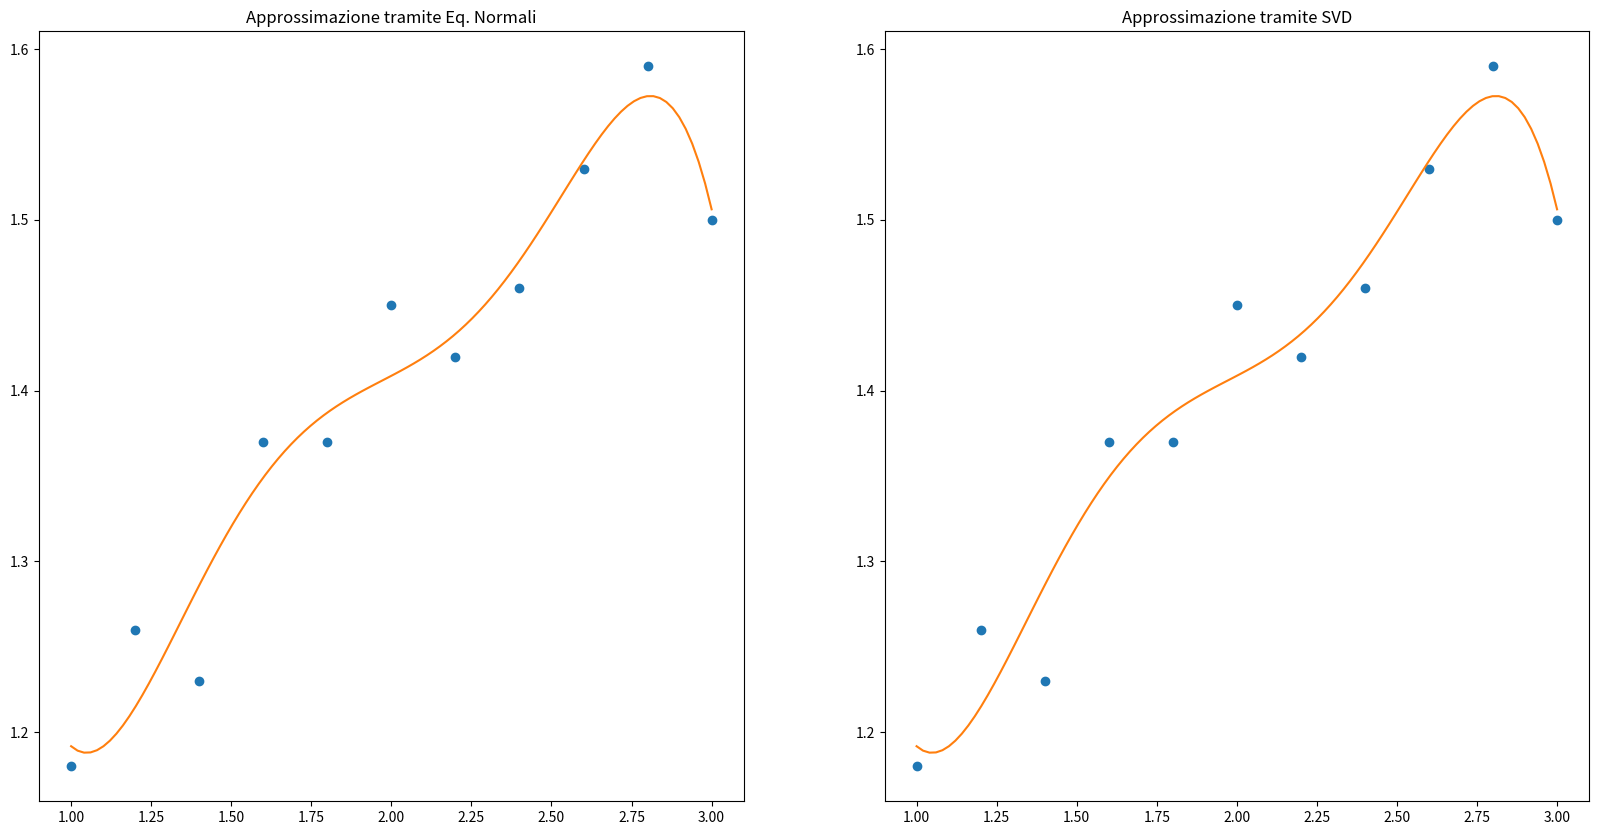
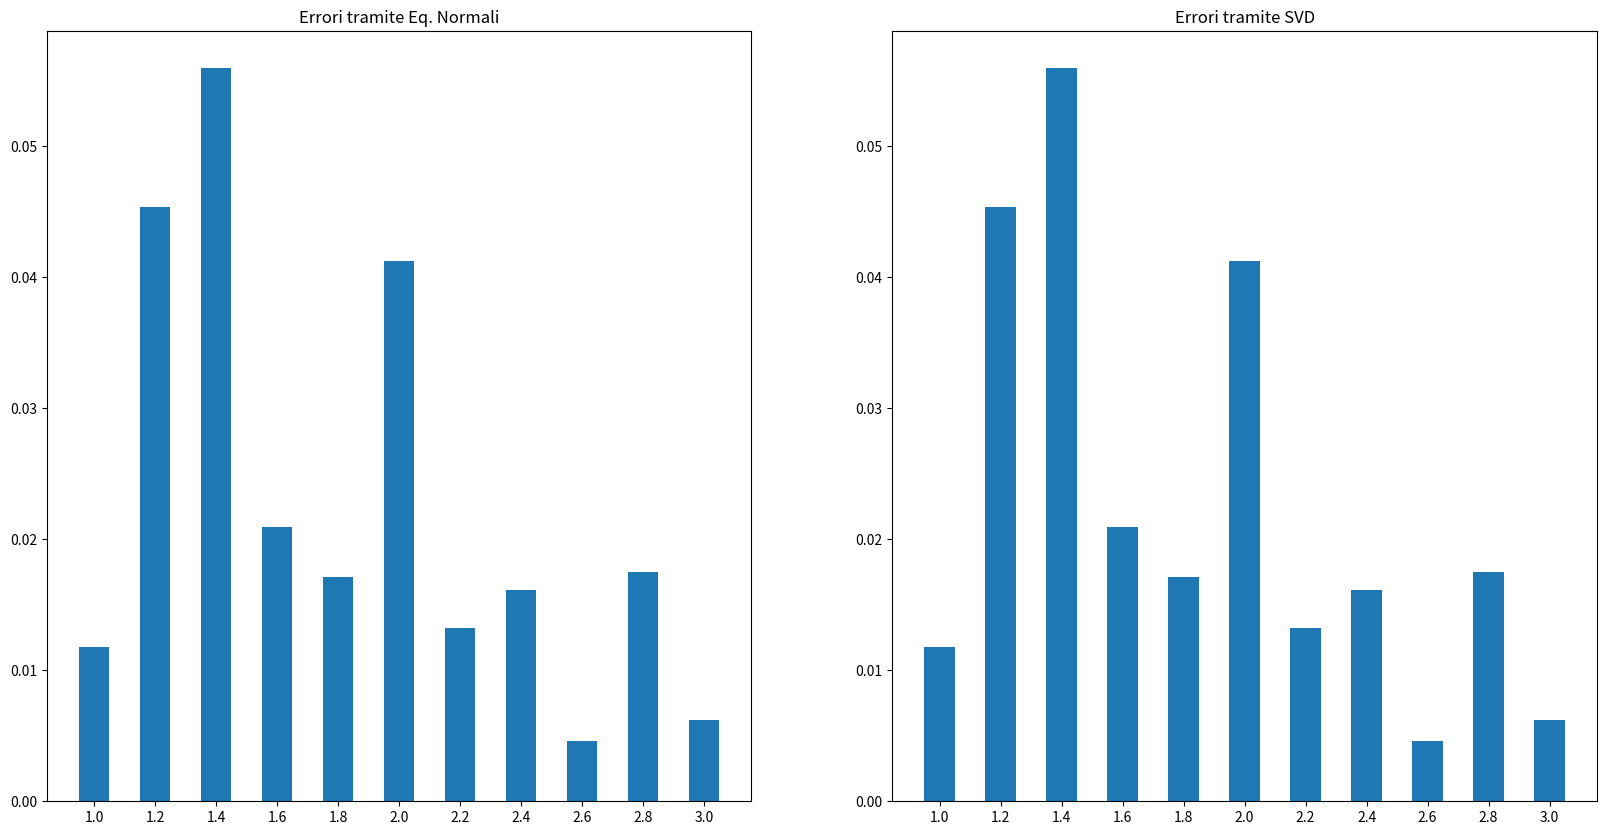

These figures' Python source, in order:
import numpy as np
import matplotlib.pyplot as plt
import scipy.linalg

n = 5# Grado del polinomio approssimante

# Punti da approssimare
x = np.array([1, 1.2, 1.4, 1.6, 1.8, 2, 2.2, 2.4, 2.6, 2.8, 3])
y = np.array([1.18, 1.26, 1.23, 1.37, 1.37, 1.45, 1.42, 1.46, 1.53, 1.59, 1.5])

# Numero di dati
m = x.size 

# Creazione della matrice del problema
A = np.zeros((m, n+1))

for i in range(0, m):
    row = []
    for j in range(0, n + 1):
        row.append(np.power(x[i], j))
    A[i] = row

''' Risoluzione tramite equazioni normali'''

# calcoliamo la matrice del sistema e il termine noto a parte
ATA = np.transpose(A)@A 
ATy = np.transpose(A)@y

# Risolvi con cholesky 
#L = scipy.linalg.cholesky(ATA, lower = True)
#alpha1 = scipy.linalg.solve(L, ATy)
#alpha_normali = scipy.linalg.solve(L.T, alpha1)

# Per ora risoluzione canonica in quanto Cholesky crasha per matrici troppo grandi
alpha_normali = scipy.linalg.solve(ATA, ATy)

'''Risoluzione tramite SVD'''

# Scomponi matrice con SVD
U, s, Vt = scipy.linalg.svd(A)

# Crea il vettore per i risultati
alpha_svd = np.zeros(s.shape)

# Itera tramite la risoluzione del problema con la moltiplicazione scomposta SVD
for i in range(n+1):
    ui=U[:,i] # Prendi iesima colonna di U
    vi = Vt[i,:] # Prendi iesima riga di v
    alpha_svd = alpha_svd + (np.dot(ui,y)*vi) / s[i]


'''CONFRONTO GRAFICO DEL POLINOMIO'''

# [redacted]
def p(alpha, x):
    m=x.size
    A = np.zeros((m, alpha.size))
    
    for i in range(0, m):
        row = []
        for j in range(0, n + 1):
            row.append(np.power(x[i], j))
        A[i] = row
        
    return A@alpha

# Domain
x_plot = np.linspace(1,3,100)

# Codomains
y_normali = p(alpha_normali, x_plot)
y_svd = p(alpha_svd, x_plot)

# Grafico con equazioni normali
plt.figure(figsize=(20, 10))
plt.subplot(1, 2, 1)
plt.plot(x,y,"o")
plt.plot(x_plot,y_normali)
plt.title('Approssimazione tramite Eq. Normali')

# Grafico con SVD
plt.subplot(1, 2, 2)
plt.plot(x,y,"o")
plt.plot(x_plot,y_svd)
plt.title('Approssimazione tramite SVD')

plt.show()

'''CONFRONTO GRAFICO DEGLI ERRORI'''
eq_norm_error = abs(p(alpha_normali, x) - y) # distanza del puntop calcolato dal polinomio dal punto effettivo
svd_error = abs(p(alpha_svd, x) - y) 

# Istogramma degli errori
plt.figure(figsize=(20, 10))
plt.subplot(1, 2, 1)
plt.bar(x,eq_norm_error,0.1, tick_label=x)
plt.title('Errori tramite Eq. Normali')

# Grafico con SVD
plt.subplot(1, 2, 2)
plt.bar(x,svd_error,0.1, tick_label=x)
plt.title('Errori tramite SVD')

plt.show() 


































































